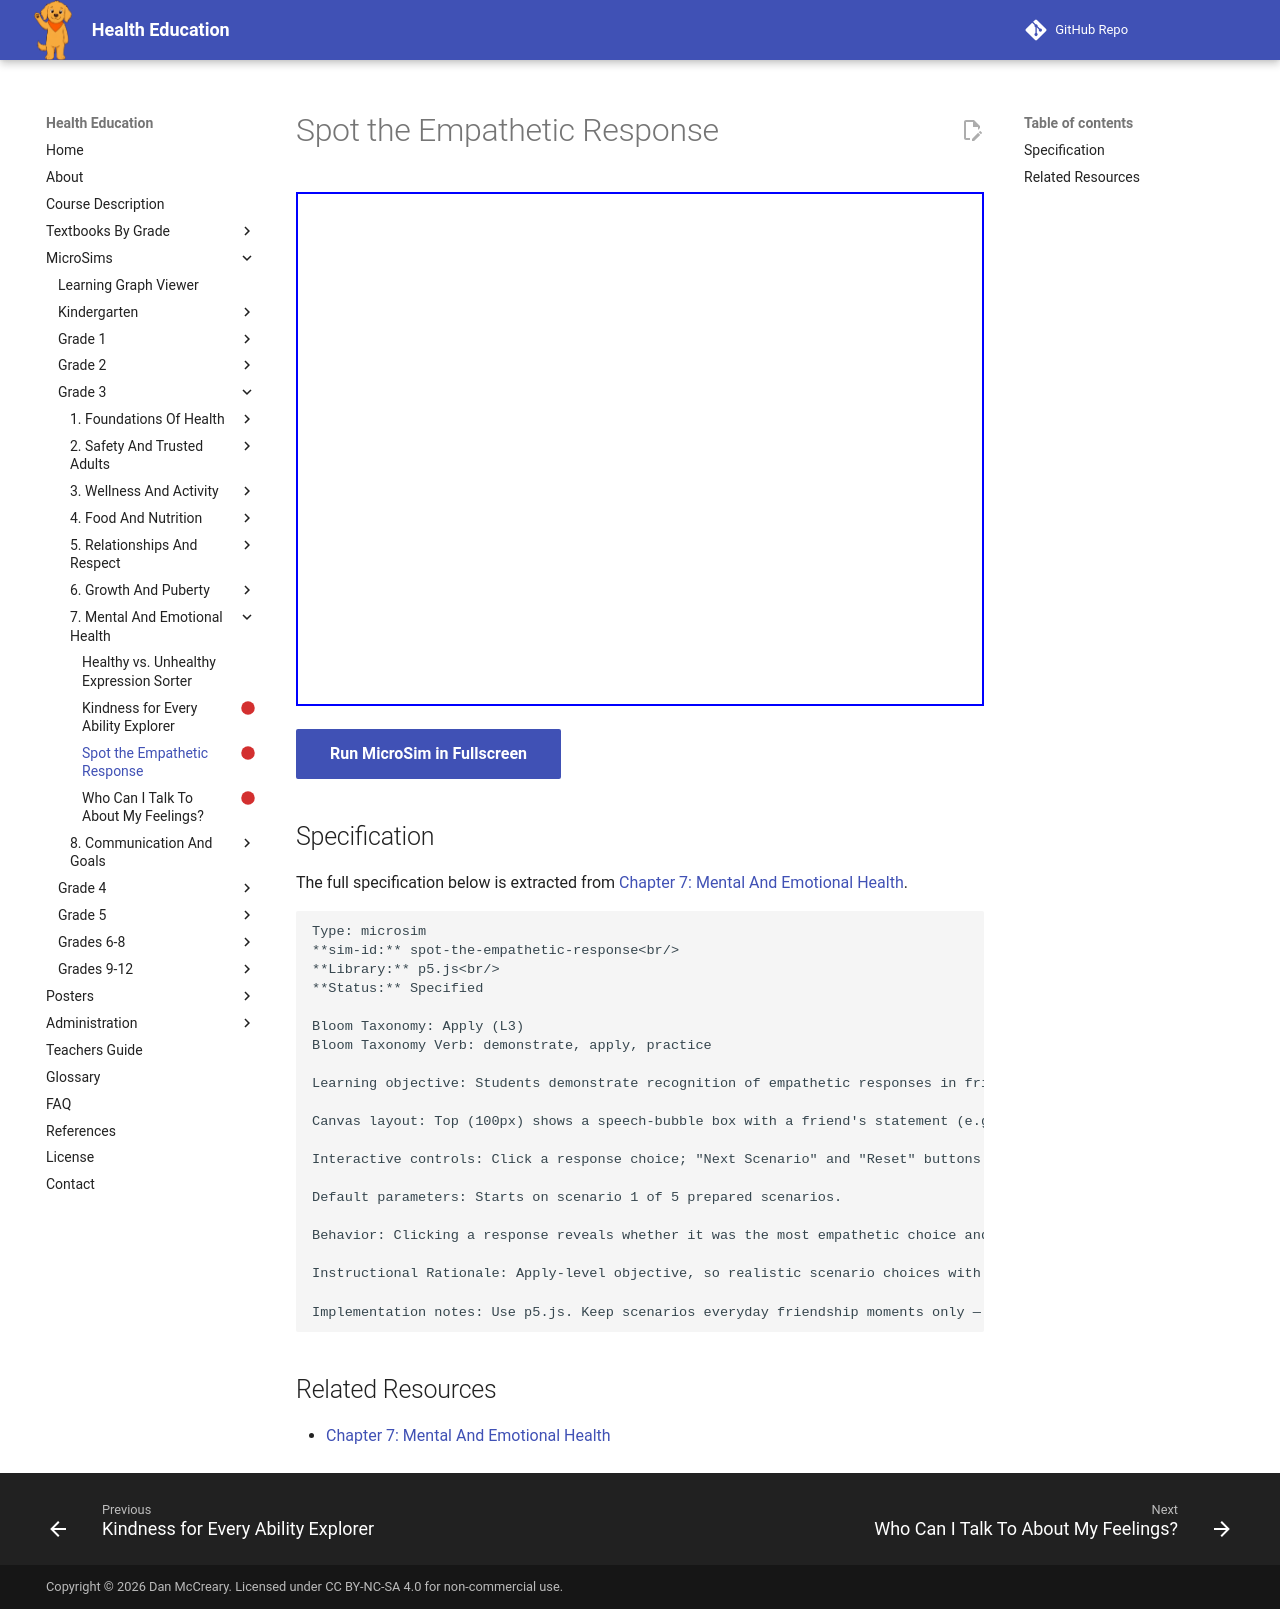

repository: dmccreary/health-education · page: sims/spot-the-empathetic-response/index.html · generator: mkdocs

---
title: Spot the Empathetic Response
description: Students demonstrate recognition of empathetic responses in friendships by choosing the most empathetic reply to a friend's statement from several options.
status: scaffold
library: p5.js
bloom_level: Apply (L3)
---

# Spot the Empathetic Response



<iframe src="main.html" width="100%" height="514px"></iframe>

[Run MicroSim in Fullscreen](main.html){ .md-button .md-button--primary }

## Specification

The full specification below is extracted from
[Chapter 7: Mental And Emotional Health](../../bands/grade-3/chapters/07-mental-and-emotional-health/index.md).

```text
Type: microsim
**sim-id:** spot-the-empathetic-response<br/>
**Library:** p5.js<br/>
**Status:** Specified

Bloom Taxonomy: Apply (L3)
Bloom Taxonomy Verb: demonstrate, apply, practice

Learning objective: Students demonstrate recognition of empathetic responses in friendships by choosing the most empathetic reply to a friend's statement from several options.

Canvas layout: Top (100px) shows a speech-bubble box with a friend's statement (e.g., "I didn't make the team," "I got a new puppy!", "I'm nervous about the test"). Middle (300px) shows three response-choice buttons — one empathetic, one dismissive, one self-centered. Bottom (100px) is a feedback panel.

Interactive controls: Click a response choice; "Next Scenario" and "Reset" buttons.

Default parameters: Starts on scenario 1 of 5 prepared scenarios.

Behavior: Clicking a response reveals whether it was the most empathetic choice and explains why in one or two sentences before advancing.

Instructional Rationale: Apply-level objective, so realistic scenario choices with immediate explanatory feedback replace passive viewing.

Implementation notes: Use p5.js. Keep scenarios everyday friendship moments only — no bullying or mental-health-challenge content here.
```

## Related Resources

- [Chapter 7: Mental And Emotional Health](../../bands/grade-3/chapters/07-mental-and-emotional-health/index.md)
